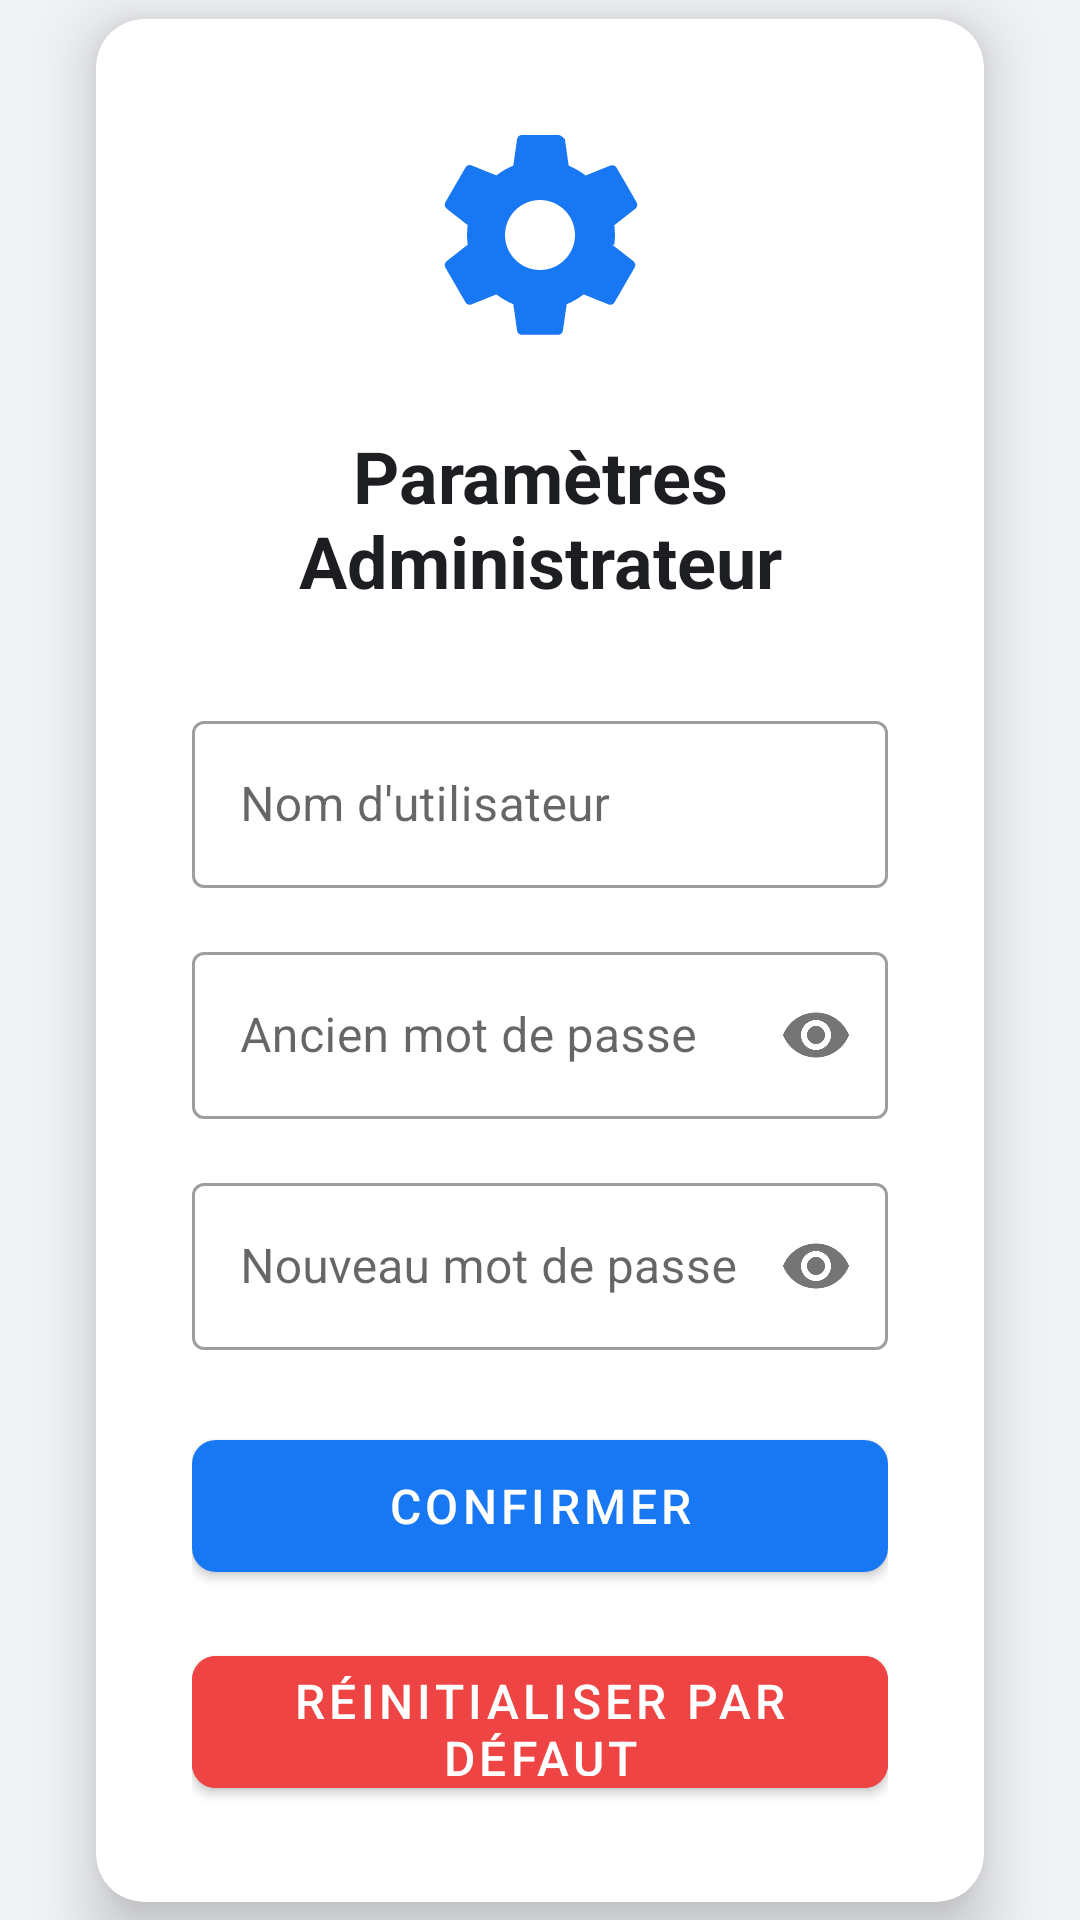

Here is an Android app screen rendered from its layout file. Give the layout XML and the strings, colors and styles it references.
<!-- AndroidManifest.xml: activity theme Theme.TrackingSystem -->
<!-- res/layout/activity_pointage_receiver.xml -->
<?xml version="1.0" encoding="utf-8"?>

<androidx.constraintlayout.widget.ConstraintLayout xmlns:android="http://schemas.android.com/apk/res/android"
    xmlns:app="http://schemas.android.com/apk/res-auto"
    xmlns:tools="http://schemas.android.com/tools"
    android:layout_width="match_parent"
    android:layout_height="match_parent"
    android:background="@color/background_gray"
    tools:context=".PointageReceiverActivity">

    <androidx.cardview.widget.CardView
        android:layout_width="0dp"
        android:layout_height="wrap_content"
        android:layout_margin="32dp"
        app:cardCornerRadius="16dp"
        app:cardElevation="12dp"
        app:layout_constraintTop_toTopOf="parent"
        app:layout_constraintBottom_toBottomOf="parent"
        app:layout_constraintStart_toStartOf="parent"
        app:layout_constraintEnd_toEndOf="parent">

        <LinearLayout
            android:layout_width="match_parent"
            android:layout_height="wrap_content"
            android:orientation="vertical"
            android:padding="32dp">

            <ImageView
                android:layout_width="80dp"
                android:layout_height="80dp"
                android:layout_gravity="center"
                android:layout_marginBottom="24dp"
                android:src="@drawable/ic_settings"
                app:tint="@color/primary_blue" />

            <TextView
                android:layout_width="match_parent"
                android:layout_height="wrap_content"
                android:gravity="center"
                android:text="Paramètres Administrateur"
                android:textColor="@color/text_dark"
                android:textSize="24sp"
                android:textStyle="bold"
                android:layout_marginBottom="32dp"/>

            <com.google.android.material.textfield.TextInputLayout
                android:layout_width="match_parent"
                android:layout_height="wrap_content"
                android:hint="Nom d'utilisateur"
                style="@style/Widget.MaterialComponents.TextInputLayout.OutlinedBox"
                android:layout_marginBottom="16dp">

                <com.google.android.material.textfield.TextInputEditText
                    android:id="@+id/edtUser"
                    android:layout_width="match_parent"
                    android:layout_height="wrap_content"
                    android:inputType="textPersonName"/>
            </com.google.android.material.textfield.TextInputLayout>

            <com.google.android.material.textfield.TextInputLayout
                android:layout_width="match_parent"
                android:layout_height="wrap_content"
                android:hint="Ancien mot de passe"
                app:passwordToggleEnabled="true"
                style="@style/Widget.MaterialComponents.TextInputLayout.OutlinedBox"
                android:layout_marginBottom="16dp">

                <com.google.android.material.textfield.TextInputEditText
                    android:id="@+id/edtOldPassword"
                    android:layout_width="match_parent"
                    android:layout_height="wrap_content"
                    android:inputType="textPassword"/>
            </com.google.android.material.textfield.TextInputLayout>

            <com.google.android.material.textfield.TextInputLayout
                android:layout_width="match_parent"
                android:layout_height="wrap_content"
                android:hint="Nouveau mot de passe"
                app:passwordToggleEnabled="true"
                style="@style/Widget.MaterialComponents.TextInputLayout.OutlinedBox"
                android:layout_marginBottom="24dp">

                <com.google.android.material.textfield.TextInputEditText
                    android:id="@+id/edtNewPassword"
                    android:layout_width="match_parent"
                    android:layout_height="wrap_content"
                    android:inputType="textPassword"/>
            </com.google.android.material.textfield.TextInputLayout>

            <com.google.android.material.button.MaterialButton
                android:id="@+id/btnSave"
                android:layout_width="match_parent"
                android:layout_height="56dp"
                android:text="Confirmer"
                android:textSize="16sp"
                app:cornerRadius="8dp"
                android:layout_marginBottom="16dp"/>

            <com.google.android.material.button.MaterialButton
                android:id="@+id/btnReset"
                android:layout_width="match_parent"
                android:layout_height="56dp"
                android:text="Réinitialiser par défaut"
                android:textSize="16sp"
                app:cornerRadius="8dp"
                android:backgroundTint="@color/error"
                android:textColor="@android:color/white"/>

        </LinearLayout>

    </androidx.cardview.widget.CardView>

</androidx.constraintlayout.widget.ConstraintLayout>
<!-- resources referenced by this layout -->
<resources>
  <color name="background_gray">#F0F2F5</color>
  <color name="error">#EF4444</color>
  <color name="primary_blue">#1877F2</color>
  <color name="text_dark">#1C1E21</color>
  <!-- drawable ic_settings (drawable) -->
  <?xml version="1.0" encoding="utf-8"?>
  
  <vector xmlns:android="http://schemas.android.com/apk/res/android"
      android:width="24dp"
      android:height="24dp"
      android:viewportWidth="24"
      android:viewportHeight="24">
  
      <path
          android:fillColor="#FF000000"
          android:pathData="M19.43,12.98c0.04,-0.32 0.07,-0.66 0.07,-0.98s-0.03,-0.66 -0.07,-0.98l2.11,-1.65c0.19,-0.15 0.24,-0.42 0.12,-0.64l-2,-3.46c-0.12,-0.22 -0.39,-0.3 -0.61,-0.22l-2.49,1c-0.52,-0.4 -1.08,-0.73 -1.69,-0.98l-0.38,-2.65C14.26,2.18 14.06,2 13.83,2h-3.66c-0.23,0 -0.43,0.18 -0.46,0.41l-0.38,2.65c-0.61,0.25 -1.17,0.58 -1.69,0.98l-2.49,-1c-0.23,-0.09 -0.49,0 -0.61,0.22l-2,3.46c-0.13,0.22 -0.07,0.49 0.12,0.64l2.11,1.65c-0.04,0.32 -0.07,0.66 -0.07,0.98s0.03,0.66 0.07,0.98l-2.11,1.65c-0.19,0.15 -0.24,0.42 -0.12,0.64l2,3.46c0.12,0.22 0.39,0.3 0.61,0.22l2.49,-1c0.52,0.4 1.08,0.73 1.69,0.98l0.38,2.65c0.03,0.23 0.23,0.41 0.46,0.41h3.66c0.23,0 0.43,-0.18 0.46,-0.41l0.38,-2.65c0.61,-0.25 1.17,-0.58 1.69,-0.98l2.49,1c0.23,0.09 0.49,0 0.61,-0.22l2,-3.46c0.12,-0.22 0.07,-0.49 -0.12,-0.64l-2.11,-1.65zM12,15.5c-1.93,0 -3.5,-1.57 -3.5,-3.5s1.57,-3.5 3.5,-3.5 3.5,1.57 3.5,3.5 -1.57,3.5 -3.5,3.5z"/>
  </vector>
  <style name="Theme.TrackingSystem" parent="Theme.MaterialComponents.DayNight.DarkActionBar">
          
          <item name="colorPrimary">@color/primary_blue</item>
          <item name="colorPrimaryVariant">@color/primary_dark_blue</item>
          <item name="colorOnPrimary">@color/white</item>
          
          <item name="colorSecondary">@color/accent_orange</item>
          <item name="colorSecondaryVariant">@color/accent_orange</item>
          <item name="colorOnSecondary">@color/black</item>
          
          <item name="android:statusBarColor" tools:targetApi="l">?attr/colorPrimaryVariant</item>
          
          <item name="android:windowBackground">@color/background_gray</item>
      </style>
  <color name="primary_dark_blue">#F0F2F5</color>
  <color name="white">#FFFFFF</color>
  <color name="accent_orange">#FFFF9800</color>
  <color name="black">#FF000000</color>
</resources>
